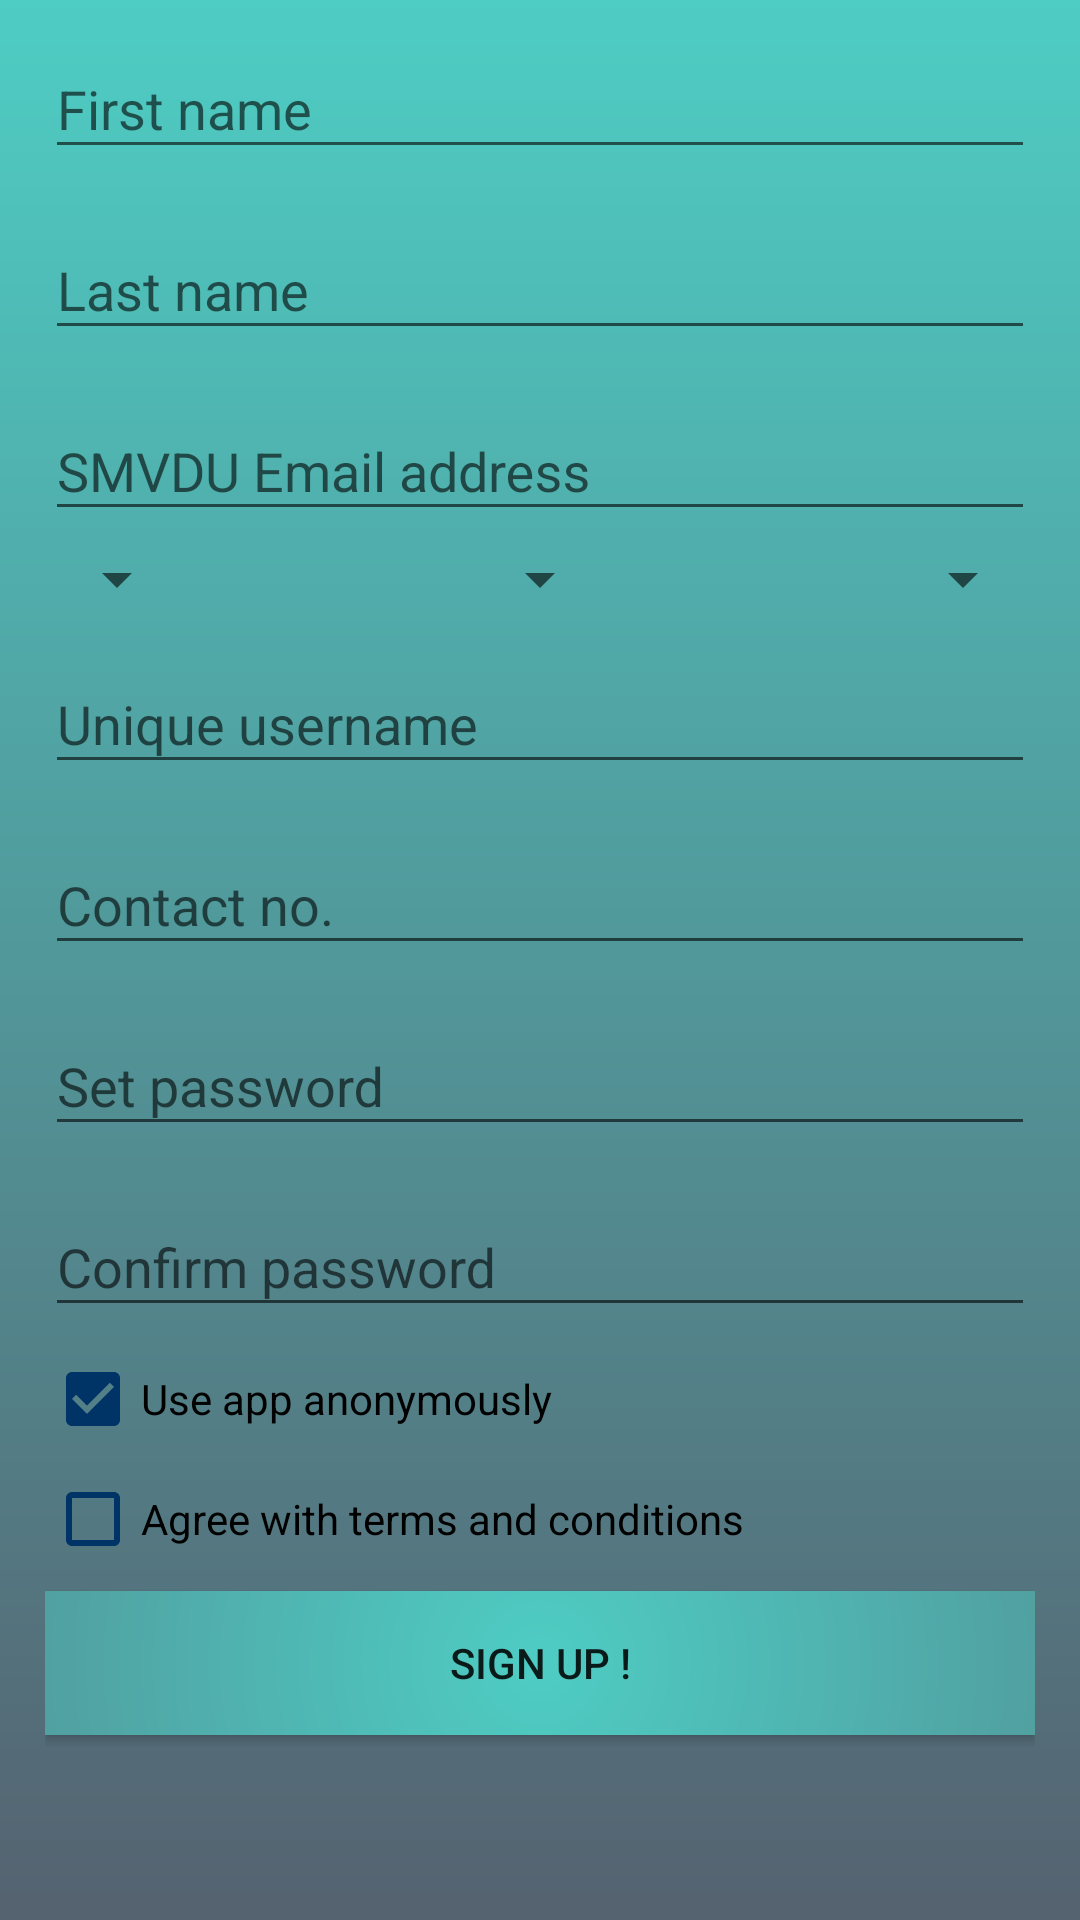

Write the Android layout XML for this screen, with the resource values it uses.
<!-- AndroidManifest.xml: application theme AppTheme -->
<!-- res/layout/activity_sign_up.xml -->
<?xml version="1.0" encoding="utf-8"?>
<RelativeLayout xmlns:android="http://schemas.android.com/apk/res/android"
    xmlns:app="http://schemas.android.com/apk/res-auto"
    xmlns:tools="http://schemas.android.com/tools"
    android:layout_width="match_parent"
    android:layout_height="match_parent"
    android:background="@drawable/signupgradient"
    tools:context="com.csy.vquest.SignUpActivity">

    <View
        android:layout_width="0dp"
        android:layout_height="0dp"
        android:background="@android:color/transparent"
        android:focusable="true"
        android:focusableInTouchMode="true" />

    <ScrollView
        android:layout_width="fill_parent"
        android:layout_height="fill_parent">


        <LinearLayout
            android:layout_width="match_parent"
            android:layout_height="wrap_content"
            android:orientation="vertical"
            android:paddingLeft="15dp"
            android:paddingRight="15dp">

            <android.support.design.widget.TextInputLayout
                android:layout_width="match_parent"
                android:layout_height="wrap_content"
                android:layout_marginBottom="4dp"
                android:layout_marginTop="4dp">

                <EditText
                    android:id="@+id/input_fname"
                    android:layout_width="match_parent"
                    android:layout_height="wrap_content"
                    android:hint="First name"
                    android:inputType="textPersonName" />

            </android.support.design.widget.TextInputLayout>

            <android.support.design.widget.TextInputLayout
                android:layout_width="match_parent"
                android:layout_height="wrap_content"
                android:layout_marginBottom="4dp"
                android:layout_marginTop="4dp">

                <EditText
                    android:id="@+id/input_lname"
                    android:layout_width="match_parent"
                    android:layout_height="wrap_content"
                    android:hint="Last name"
                    android:inputType="textPersonName" />

            </android.support.design.widget.TextInputLayout>

            <android.support.design.widget.TextInputLayout
                android:layout_width="match_parent"
                android:layout_height="wrap_content"
                android:layout_marginBottom="4dp"
                android:layout_marginTop="4dp">

                <EditText
                    android:id="@+id/input_new_email"
                    android:layout_width="match_parent"
                    android:layout_height="wrap_content"
                    android:hint="SMVDU Email address"
                    android:inputType="textEmailAddress" />

            </android.support.design.widget.TextInputLayout>

            <RelativeLayout
                android:layout_width="match_parent"
                android:layout_height="wrap_content">

                <Spinner
                    android:id="@+id/spinner_dept"
                    android:layout_width="wrap_content"
                    android:layout_height="wrap_content"
                    android:layout_alignParentLeft="true"
                    android:layout_alignParentStart="true" />

                <Spinner
                    android:id="@+id/spinner_deg"
                    android:layout_width="wrap_content"
                    android:layout_height="wrap_content"
                    android:layout_centerHorizontal="true" />

                <Spinner
                    android:id="@+id/spinner_year"
                    android:layout_width="wrap_content"
                    android:layout_height="wrap_content"
                    android:layout_alignParentEnd="true"
                    android:layout_alignParentRight="true" />

            </RelativeLayout>

            <android.support.design.widget.TextInputLayout
                android:layout_width="match_parent"
                android:layout_height="wrap_content"
                android:layout_marginBottom="4dp"
                android:layout_marginTop="4dp">

                <EditText
                    android:id="@+id/input_uname"
                    android:layout_width="match_parent"
                    android:layout_height="wrap_content"
                    android:hint="Unique username"
                    android:inputType="text" />

            </android.support.design.widget.TextInputLayout>

            <android.support.design.widget.TextInputLayout
                android:layout_width="match_parent"
                android:layout_height="wrap_content"
                android:layout_marginBottom="4dp"
                android:layout_marginTop="4dp">

                <EditText
                    android:id="@+id/input_phone"
                    android:layout_width="match_parent"
                    android:layout_height="wrap_content"
                    android:hint="Contact no."
                    android:inputType="number" />

            </android.support.design.widget.TextInputLayout>

            <android.support.design.widget.TextInputLayout
                android:layout_width="match_parent"
                android:layout_height="wrap_content"
                android:layout_marginBottom="4dp"
                android:layout_marginTop="4dp">

                <EditText
                    android:id="@+id/input_new_pass"
                    android:layout_width="match_parent"
                    android:layout_height="wrap_content"
                    android:hint="Set password"
                    android:inputType="textPassword" />

            </android.support.design.widget.TextInputLayout>

            <android.support.design.widget.TextInputLayout
                android:layout_width="match_parent"
                android:layout_height="wrap_content"
                android:layout_marginBottom="4dp"
                android:layout_marginTop="4dp">

                <EditText
                    android:id="@+id/input_con_pass"
                    android:layout_width="match_parent"
                    android:layout_height="wrap_content"
                    android:hint="Confirm password"
                    android:inputType="textPassword" />

            </android.support.design.widget.TextInputLayout>

            <CheckBox
                android:id="@+id/check_anonym"
                android:layout_width="match_parent"
                android:layout_height="wrap_content"
                android:layout_marginBottom="4dp"
                android:layout_marginTop="4dp"
                android:checked="true"
                android:buttonTint="@color/naviation"
                android:text="Use app anonymously" />

            <CheckBox
                android:id="@+id/check_terms"
                android:layout_width="match_parent"
                android:layout_height="wrap_content"
                android:layout_marginBottom="4dp"
                android:layout_marginTop="4dp"
                android:buttonTint="@color/naviation"
                android:text="Agree with terms and conditions" />

            <Button
                android:id="@+id/btn_signup"
                android:layout_width="match_parent"
                android:layout_height="wrap_content"
                android:layout_marginBottom="4dp"
                android:layout_marginTop="4dp"
                android:background="@drawable/signupgradient_button"
                android:text="Sign Up !" />

        </LinearLayout>

    </ScrollView>

</RelativeLayout>
<!-- resources referenced by this layout -->
<resources>
  <color name="naviation">#003366</color>
  <!-- drawable signupgradient (drawable) -->
  <?xml version="1.0" encoding="utf-8"?>
  <shape xmlns:android="http://schemas.android.com/apk/res/android">
      <gradient
          android:type="linear"
          android:angle="-90"
          android:startColor=" #4ecdc4"
          android:endColor="#556270" />
  </shape>
  <!-- drawable signupgradient_button (drawable) -->
  <?xml version="1.0" encoding="utf-8"?>
  <shape xmlns:android="http://schemas.android.com/apk/res/android">
      <gradient
          android:type="radial"
          android:gradientRadius="400dp"
          android:startColor=" #4ecdc4"
          android:endColor="#556270" />
  </shape>
  <style name="AppTheme" parent="Theme.AppCompat.Light.DarkActionBar">
          
          <item name="colorPrimary">@color/appbar</item>
          <item name="colorPrimaryDark">@color/appbar</item>
          <item name="colorAccent">@color/colorAccent</item>
      </style>
  <color name="appbar">#208f5d</color>
  <color name="colorAccent">#FF4081</color>
</resources>
